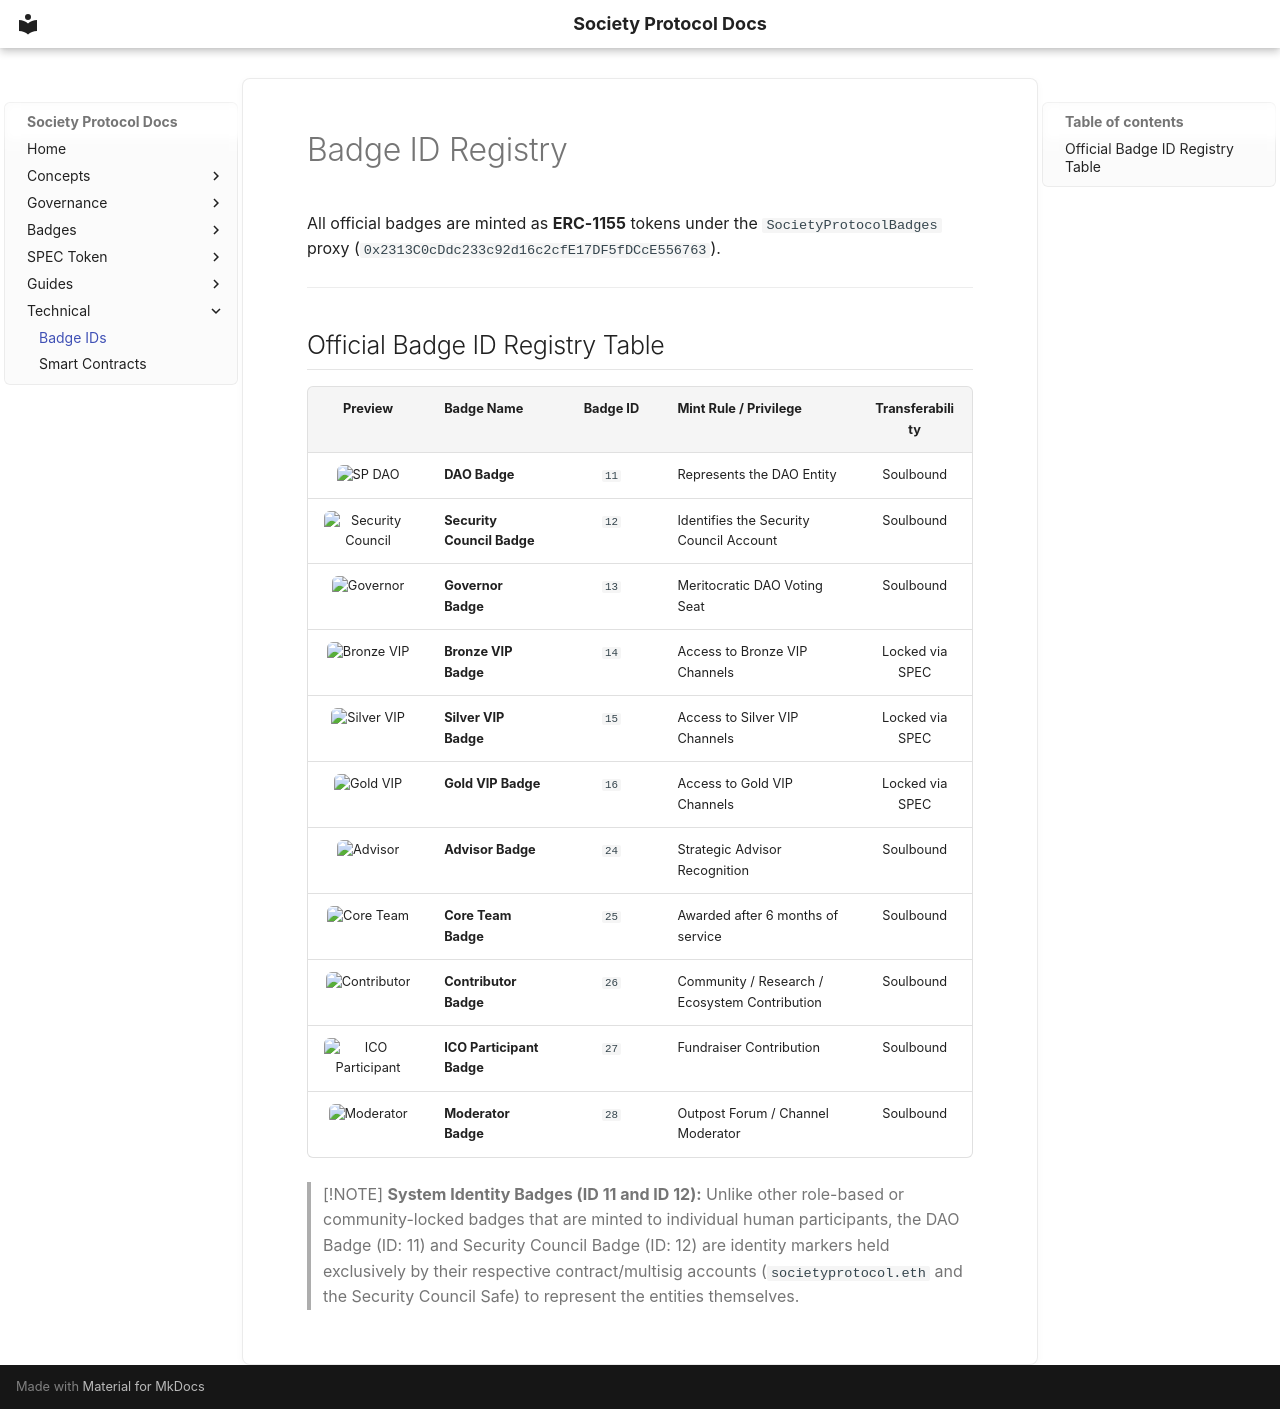

repository: FritzDVL/docs · page: technical/badge-ids/index.html · generator: mkdocs

# Badge ID Registry

All official badges are minted as **ERC-1155** tokens under the `SocietyProtocolBadges` proxy (`0x2313C0cDdc233c92d16c2cfE17DF5fDCcE556763`).

---

## Official Badge ID Registry Table

| Preview | Badge Name | Badge ID | Mint Rule / Privilege | Transferability |
| :---: | :--- | :---: | :--- | :---: |
| ![SP DAO](../SP%20badges%20images/SP%20DAO.png) | **DAO Badge** | `11` | Represents the DAO Entity | Soulbound |
| ![Security Council](../SP%20badges%20images/Security%20Council.png) | **Security Council Badge** | `12` | Identifies the Security Council Account | Soulbound |
| ![Governor](../SP%20badges%20images/Governor.png) | **Governor Badge** | `13` | Meritocratic DAO Voting Seat | Soulbound |
| ![Bronze VIP](../SP%20badges%20images/Bronze%20VIP.png) | **Bronze VIP Badge** | `14` | Access to Bronze VIP Channels | Locked via SPEC |
| ![Silver VIP](../SP%20badges%20images/Silver%20VIP.png) | **Silver VIP Badge** | `15` | Access to Silver VIP Channels | Locked via SPEC |
| ![Gold VIP](../SP%20badges%20images/Gold%20VIP.png) | **Gold VIP Badge** | `16` | Access to Gold VIP Channels | Locked via SPEC |
| ![Advisor](../SP%20badges%20images/Advisor.png) | **Advisor Badge** | `24` | Strategic Advisor Recognition | Soulbound |
| ![Core Team](../SP%20badges%20images/Core%20Team.png) | **Core Team Badge** | `25` | Awarded after 6 months of service | Soulbound |
| ![Contributor](../SP%20badges%20images/Contributor.png) | **Contributor Badge** | `26` | Community / Research / Ecosystem Contribution | Soulbound |
| ![ICO Participant](../SP%20badges%20images/ICO%20participant.png) | **ICO Participant Badge** | `27` | Fundraiser Contribution | Soulbound |
| ![Moderator](../SP%20badges%20images/moderator.png) | **Moderator Badge** | `28` | Outpost Forum / Channel Moderator | Soulbound |

> [!NOTE]
> **System Identity Badges (ID 11 and ID 12):** Unlike other role-based or community-locked badges that are minted to individual human participants, the DAO Badge (ID: 11) and Security Council Badge (ID: 12) are identity markers held exclusively by their respective contract/multisig accounts (`societyprotocol.eth` and the Security Council Safe) to represent the entities themselves.
